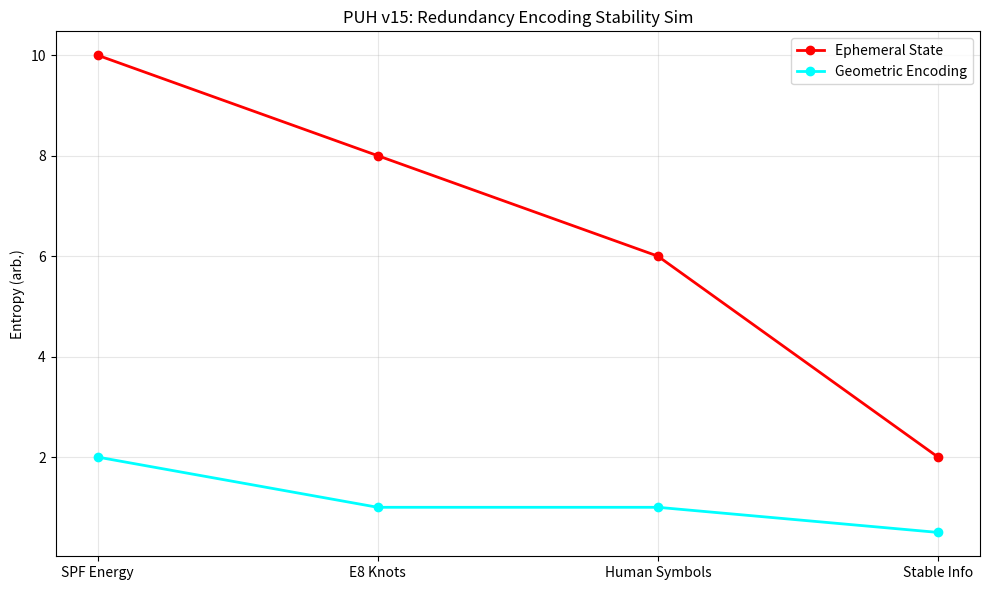

Source code (Python):
#date: 2025-12-16T16:56:29Z
#url: https://api.github.com/gists/62d0bc387323837c655f64479cd86141
# [redacted]

import numpy as np
import matplotlib.pyplot as plt

# PUH v15: Universal Redundancy Sim — Encoding Stability
scales = ['SPF Energy', 'E8 Knots', 'Human Symbols', 'Stable Info']
entropy_initial = [10, 8, 6, 2]  # High to low entropy
entropy_final = [2, 1, 1, 0.5]  # Stabilized

plt.figure(figsize=(10,6))
x = np.arange(len(scales))
plt.plot(x, entropy_initial, 'o-', label='Ephemeral State', color='red', lw=2)
plt.plot(x, entropy_final, 'o-', label='Geometric Encoding', color='cyan', lw=2)
plt.xticks(x, scales)
plt.ylabel('Entropy (arb.)'); plt.title('PUH v15: Redundancy Encoding Stability Sim')
plt.legend(); plt.grid(alpha=0.3)
plt.tight_layout()
plt.savefig('puh_universal_redundancy_encoding_simulation.png', dpi=300)
plt.show()

print("Entropy drop: Encoding stabilizes across scales.")